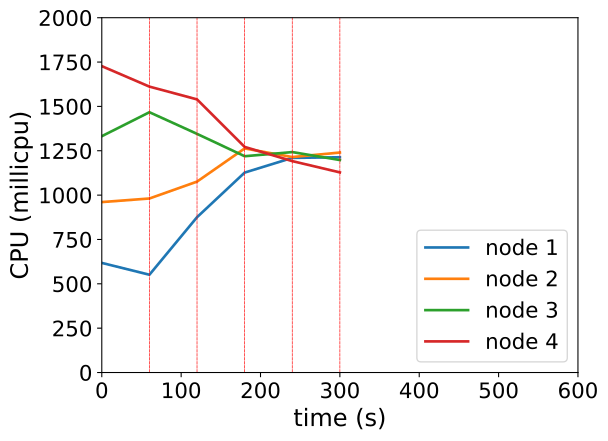

The file beside this chart, header and first rows:
timestamp, ppgcc-m02_pod_amount, ppgcc-m02_memory, ppgcc-m02_cpu, ppgcc-m03_pod_amount, ppgcc-m03_memory, ppgcc-m03_cpu, ppgcc-m04_pod_amount, ppgcc-m04_memory, ppgcc-m04_cpu, ppgcc-m05_pod_amount, ppgcc-m05_memory, ppgcc-m05_cpu
0, 5, 1064504, 617839673, 5, 1069228, 960737908, 5, 1077952, 1332108414, 5, 1098280, 1726895613
60, 5, 1070972, 551173806, 5, 1067116, 980927848, 5, 1080988, 1467182849, 5, 1099600, 1611515963
120, 5, 1081400, 875522872, 4, 1064608, 1076109293, 5, 1080196, 1345215769, 6, 1094980, 1539546598
180, 4, 1072424, 1126954930, 4, 1064740, 1263007376, 7, 1097092, 1219165864, 5, 1084552, 1271725312
240, 6, 1101200, 1209928092, 5, 1085068, 1214578807, 5, 1075444, 1242579185, 4, 1070016, 1191592370
300, 5, 1093508, 1213328005, 6, 1087840, 1240050037, 5, 1074784, 1197709521, 4, 1073712, 1127999010
